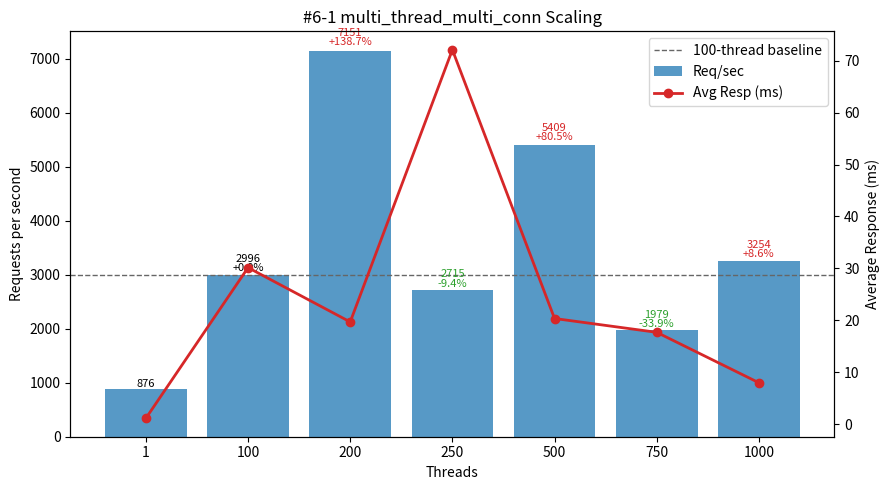

Write the Python code that produced this figure.
#!/usr/bin/env python3
"""
Plot multi_thread_multi_conn performance (#6-1 TiDB GCP (3-node) Off-Peak dataset) - Threads vs Req/sec and Avg Latency.

Template preserved (from #1-16.py / #2 / #3 / #5 series):
 - DATA constant (threads, req_per_sec, avg_resp_ms, total_time_s)
 - ASCII table: Threads | Req/sec | Avg_ms | Req/sec/Thread | ΔRPS_vs100%
 - 100-thread baseline for deltas & dashed line
 - Dual-axis matplotlib (bars=RPS, line=latency) with per-bar annotation (RPS + Δ%)
 - Scaling & observations section

Output: #6-1.png
"""
from __future__ import annotations

# (threads, req_per_sec, avg_resp_ms, total_time_s)
DATA = [
    (1,     875.95,  1.141, 11.416),
    (100,  2995.93, 30.151,  3.338),
    (200,  7151.47, 19.694,  1.398),
    (250,  2715.47, 72.101,  3.683),
    (500,  5408.90, 20.356,  1.849),
    (750,  1979.18, 17.696,  5.053),
    (1000, 3254.47,  7.986,  3.073),
]

PNG_NAME = "#6-1.png"


def analyze(data):
    peak = max(data, key=lambda r: r[1])
    efficiencies = [(t, rps / t) for t, rps, *_ in data if t > 1]
    best_eff = max(efficiencies, key=lambda x: x[1]) if efficiencies else None
    base100 = next((r for r in data if r[0] == 100), None)
    scaling = []
    if base100:
        base_rps = base100[1]
        for t, rps, *_ in data:
            if t >= 100:
                scaling.append((t, rps / base_rps))
    return {"peak": peak, "best_eff": best_eff, "scaling": scaling}


def ascii_table(data):
    base = next((r[1] for r in data if r[0] == 100), None)
    headers = ["Threads", "Req/sec", "Avg_ms", "Req/sec/Thread", "ΔRPS_vs100%"]
    rows = []
    for t, rps, avg_ms, _ in data:
        eff = rps / t
        delta_pct = (rps - base) / base * 100.0 if base and t != 100 else 0.0
        rows.append((t, rps, avg_ms, eff, delta_pct))
    col_widths = []
    for i, h in enumerate(headers):
        max_content = max(len(f"{row[i]:.2f}" if isinstance(row[i], float) else str(row[i])) for row in rows)
        col_widths.append(max(len(h), max_content))

    def fmt(val, i):
        return (f"{val:.2f}" if isinstance(val, float) else str(val)).rjust(col_widths[i])

    lines = [
        " | ".join(headers[i].ljust(col_widths[i]) for i in range(len(headers))),
        "-+-".join('-'*w for w in col_widths)
    ]
    for row in rows:
        lines.append(" | ".join(fmt(row[i], i) for i in range(len(headers))))
    return "\n".join(lines)


def make_plot(data):
    try:
        import matplotlib.pyplot as plt
    except Exception:  # pragma: no cover
        print("[WARN] matplotlib not available, skipping PNG generation.")
        print("Install with: pip install matplotlib")
        return False

    threads = [r[0] for r in data]
    rps = [r[1] for r in data]
    avg_ms = [r[2] for r in data]

    fig, ax1 = plt.subplots(figsize=(9, 5))
    bars = ax1.bar([str(t) for t in threads], rps, color="#1f77b4", alpha=0.75, label="Req/sec")
    ax1.set_xlabel("Threads")
    ax1.set_ylabel("Requests per second")
    ax1.set_title("#6-1 multi_thread_multi_conn Scaling")

    ax2 = ax1.twinx()
    ax2.plot([str(t) for t in threads], avg_ms, color="#d62728", marker="o", linewidth=2, label="Avg Resp (ms)")
    ax2.set_ylabel("Average Response (ms)")

    base_rps = next((r[1] for r in data if r[0] == 100), None)
    if base_rps:
        ax1.axhline(base_rps, color='#666', linestyle='--', linewidth=1, label='100-thread baseline')

    for b, (t, val) in zip(bars, [(r[0], r[1]) for r in data]):
        if base_rps and t >= 100:
            delta_pct = (val - base_rps) / base_rps * 100.0
            delta_str = f"{delta_pct:+.1f}%" if t != 100 else "+0.0%"
            color = '#000' if t == 100 else ('#d62728' if delta_pct > 0 else '#2ca02c')
            ax1.text(b.get_x()+b.get_width()/2, b.get_height()*1.01,
                     f"{val:.0f}\n{delta_str}", ha='center', va='bottom', fontsize=8, color=color, linespacing=0.9)
        else:
            ax1.text(b.get_x()+b.get_width()/2, b.get_height()*1.01,
                     f"{val:.0f}", ha='center', va='bottom', fontsize=8)

    lines, labels = [], []
    for ax in (ax1, ax2):
        L = ax.get_legend_handles_labels()
        lines.extend(L[0]); labels.extend(L[1])
    ax1.legend(lines, labels, loc='upper right')

    fig.tight_layout()
    fig.savefig(PNG_NAME, dpi=140)
    print(f"[OK] Saved plot -> {PNG_NAME}")
    return True


def main():
    print("#6-1 multi_thread_multi_conn dataset:")
    print(ascii_table(DATA))
    results = analyze(DATA)
    peak_threads, peak_rps, peak_avg, _ = results["peak"]
    print(f"\nPeak throughput at {peak_threads} threads: {peak_rps:.2f} req/sec (avg {peak_avg:.3f} ms)")
    if results["best_eff"]:
        t, eff = results["best_eff"]
        print(f"Best per-thread efficiency (t>1) at {t} threads: {eff:.2f} req/sec/thread")
    if results["scaling"]:
        print("\nScaling vs 100-thread baseline (>=100 threads):")
        for t, ratio in results["scaling"]:
            pct = (ratio - 1) * 100
            sign = "+" if pct >= 0 else ""
            print(f"  {t:>4} threads: {ratio*100:5.1f}% of baseline ({sign}{pct:.2f}%)")

    base_rps = next((r[1] for r in DATA if r[0] == 100), None)
    print("\nObservations:")
    print(" - Strong peak at 200 threads (7151.47 req/sec) = +{:.1f}% over 100-thread baseline ({:.2f})".format((7151.47/base_rps - 1)*100, base_rps))
    print(" - Post-peak volatility: 250 threads -9.4% vs baseline with 72.10 ms spike; 500 recovers to +80.5%; 750 -33.9%; 1000 +8.6%")
    print(" - Per-thread efficiency: 29.96 (100) → 35.76 (200 peak) → 10.86 (250) → 10.82 (500) → 2.64 (750) → 3.25 (1000)")
    print(" - Latency improves at peak (30.15 ms → 19.69 ms) then spikes severely (72.10 ms @250) before normalizing (~20.36 ms @500) and dropping to 7.99 ms @1000 while throughput gain is modest")
    print(" - Single-thread latency very low (1.141 ms) vs multi-thread inflation suggests queueing; 250-thread anomaly hints at transient contention (GC, lock hot-spot, network jitter)")
    print(" - Recommendation: operate near 200 threads for max throughput; investigate 250-thread spike; if needing >500 threads, address contention to lift efficiency above ~11 req/sec/thread")
    make_plot(DATA)


if __name__ == "__main__":
    main()
